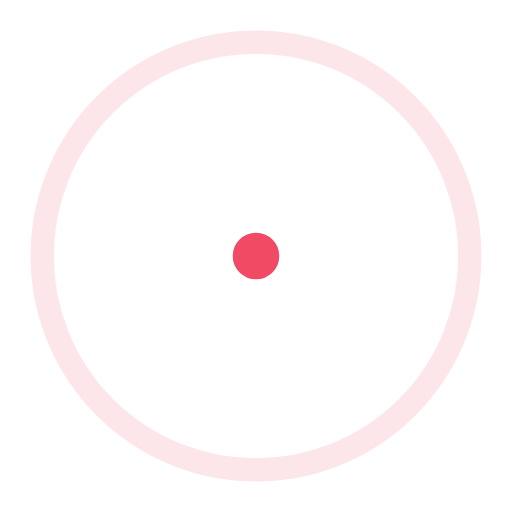
t = 0.00 s
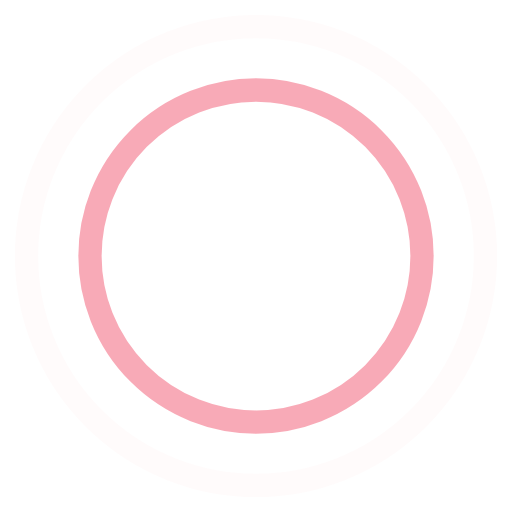
t = 0.45 s
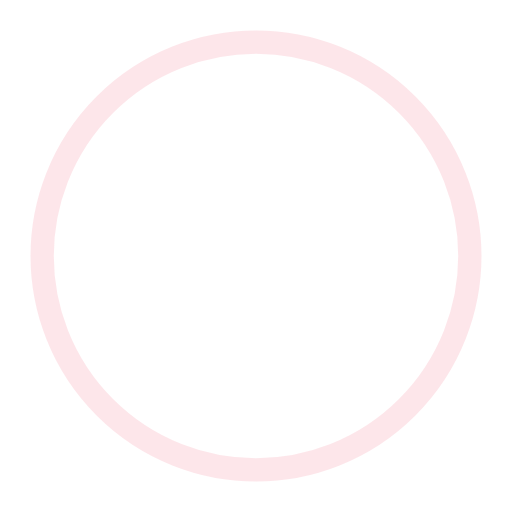
t = 0.90 s
t = 1.35 s: frame unchanged from t = 0.45 s, image omitted

The animated SVG that drew these frames (rendered in a browser with its animation timeline set to each time). Animation: 4 SMIL elements (animate=4); one cycle of 1.80 s, repeats indefinitely.

<!-- By Sam Herbert (@sherb), for everyone. More @ http://goo.gl/7AJzbL -->
<svg width="44" height="44" viewBox="0 0 44 44" xmlns="http://www.w3.org/2000/svg" stroke="#F04A65">
    <g fill="none" fill-rule="evenodd" stroke-width="2">
        <circle cx="22" cy="22" r="1">
            <animate attributeName="r"
                begin="0s" dur="1.8s"
                values="1; 20"
                calcMode="spline"
                keyTimes="0; 1"
                keySplines="0.165, 0.84, 0.44, 1"
                repeatCount="indefinite" />
            <animate attributeName="stroke-opacity"
                begin="0s" dur="1.8s"
                values="1; 0"
                calcMode="spline"
                keyTimes="0; 1"
                keySplines="0.3, 0.61, 0.355, 1"
                repeatCount="indefinite" />
        </circle>
        <circle cx="22" cy="22" r="1">
            <animate attributeName="r"
                begin="-0.9s" dur="1.8s"
                values="1; 20"
                calcMode="spline"
                keyTimes="0; 1"
                keySplines="0.165, 0.84, 0.44, 1"
                repeatCount="indefinite" />
            <animate attributeName="stroke-opacity"
                begin="-0.9s" dur="1.8s"
                values="1; 0"
                calcMode="spline"
                keyTimes="0; 1"
                keySplines="0.3, 0.61, 0.355, 1"
                repeatCount="indefinite" />
        </circle>
    </g>
</svg>
